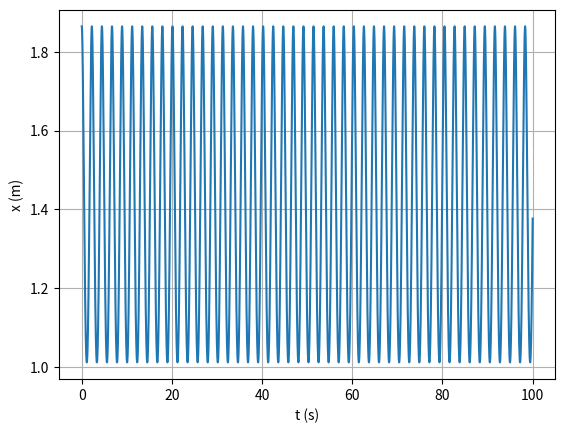

Reproduce this figure in Python.
import numpy as np
import matplotlib.pyplot as plt

m = 1
xeq = 1.5
Em = 0.75
v0 = 0
k = 1
x0 = np.sqrt(np.sqrt(2*Em/k)+(xeq**2))

ti = 0
tf = 100
dt = 0.001
n = int((tf-ti)/dt)

t = np.linspace(ti,tf,n+1)

def oscHarmSimp_1D(x0,v0,k,n,dt):
    x=np.empty(n+1)
    v=np.empty(n+1)
    a=np.empty(n+1)
    x[0]=x0
    v[0]=v0
    for i in range(n):
        a[i]=-2*k*((x[i]**2)-(xeq**2))*x[i]
        v[i+1]=v[i]+a[i]*dt
        x[i+1]=x[i]+v[i+1]*dt
    return x,v,a

def amp_per_comp(x, t, n):
    ind_max=[i for i in range(1,n-1) if x[i-1]<=x[i]>=x[i+1]]
    ind_min=[i for i in range(1,n-1) if x[i-1]>=x[i]<=x[i+1]]
    x_max=[x[i] for i in ind_max]
    x_min=[x[i] for i in ind_min]
    t_max=[t[i] for i in ind_max]
    x_max1=np.average(x_max)
    x_min1=np.average(x_min)

    T_lst=[t_max[i+1]-t_max[i] for i in range(len(t_max)-1)]
    T=np.average(T_lst)

    lmbd_lst=[x_max[i+1]-x_max[i] for i in range(len(x_max)-1)]
    lmbd=np.average(lmbd_lst)

    return x_max1, x_min1, T, lmbd

values = oscHarmSimp_1D(x0,v0,k,n,dt)
x = values[0]

values1 = amp_per_comp(x,t,n)
x_max = values1[0]
x_min = values1[1]
T = values1[2]
f = 1/T

print("Movimento entre {} m e {} m".format(x_min,x_max))
print("Frequência:", f, "Hz")

plt.xlabel("t (s)")
plt.ylabel("x (m)")
plt.plot(t,x)
plt.grid()
plt.show()